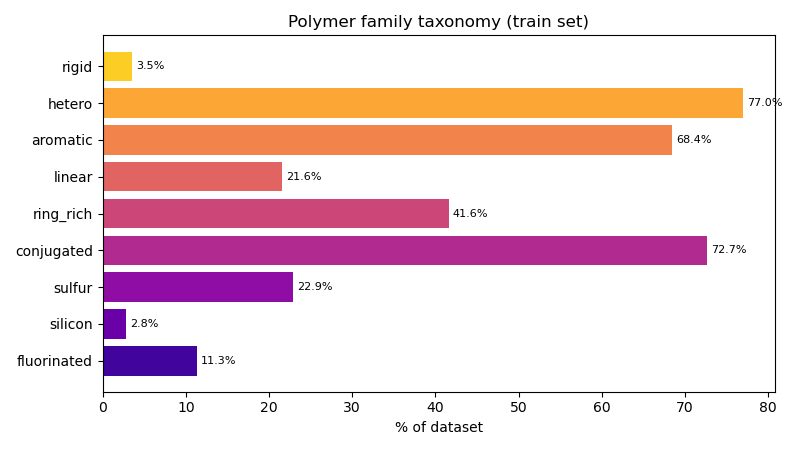

Source data for this figure (header and first rows):
family, n, pct
fluorinated, 836, 11.3
silicon, 211, 2.8
sulfur, 1698, 22.9
conjugated, 5388, 72.7
ring_rich, 3082, 41.6
linear, 1597, 21.6
aromatic, 5069, 68.4
hetero, 5705, 77.0
rigid, 258, 3.5
